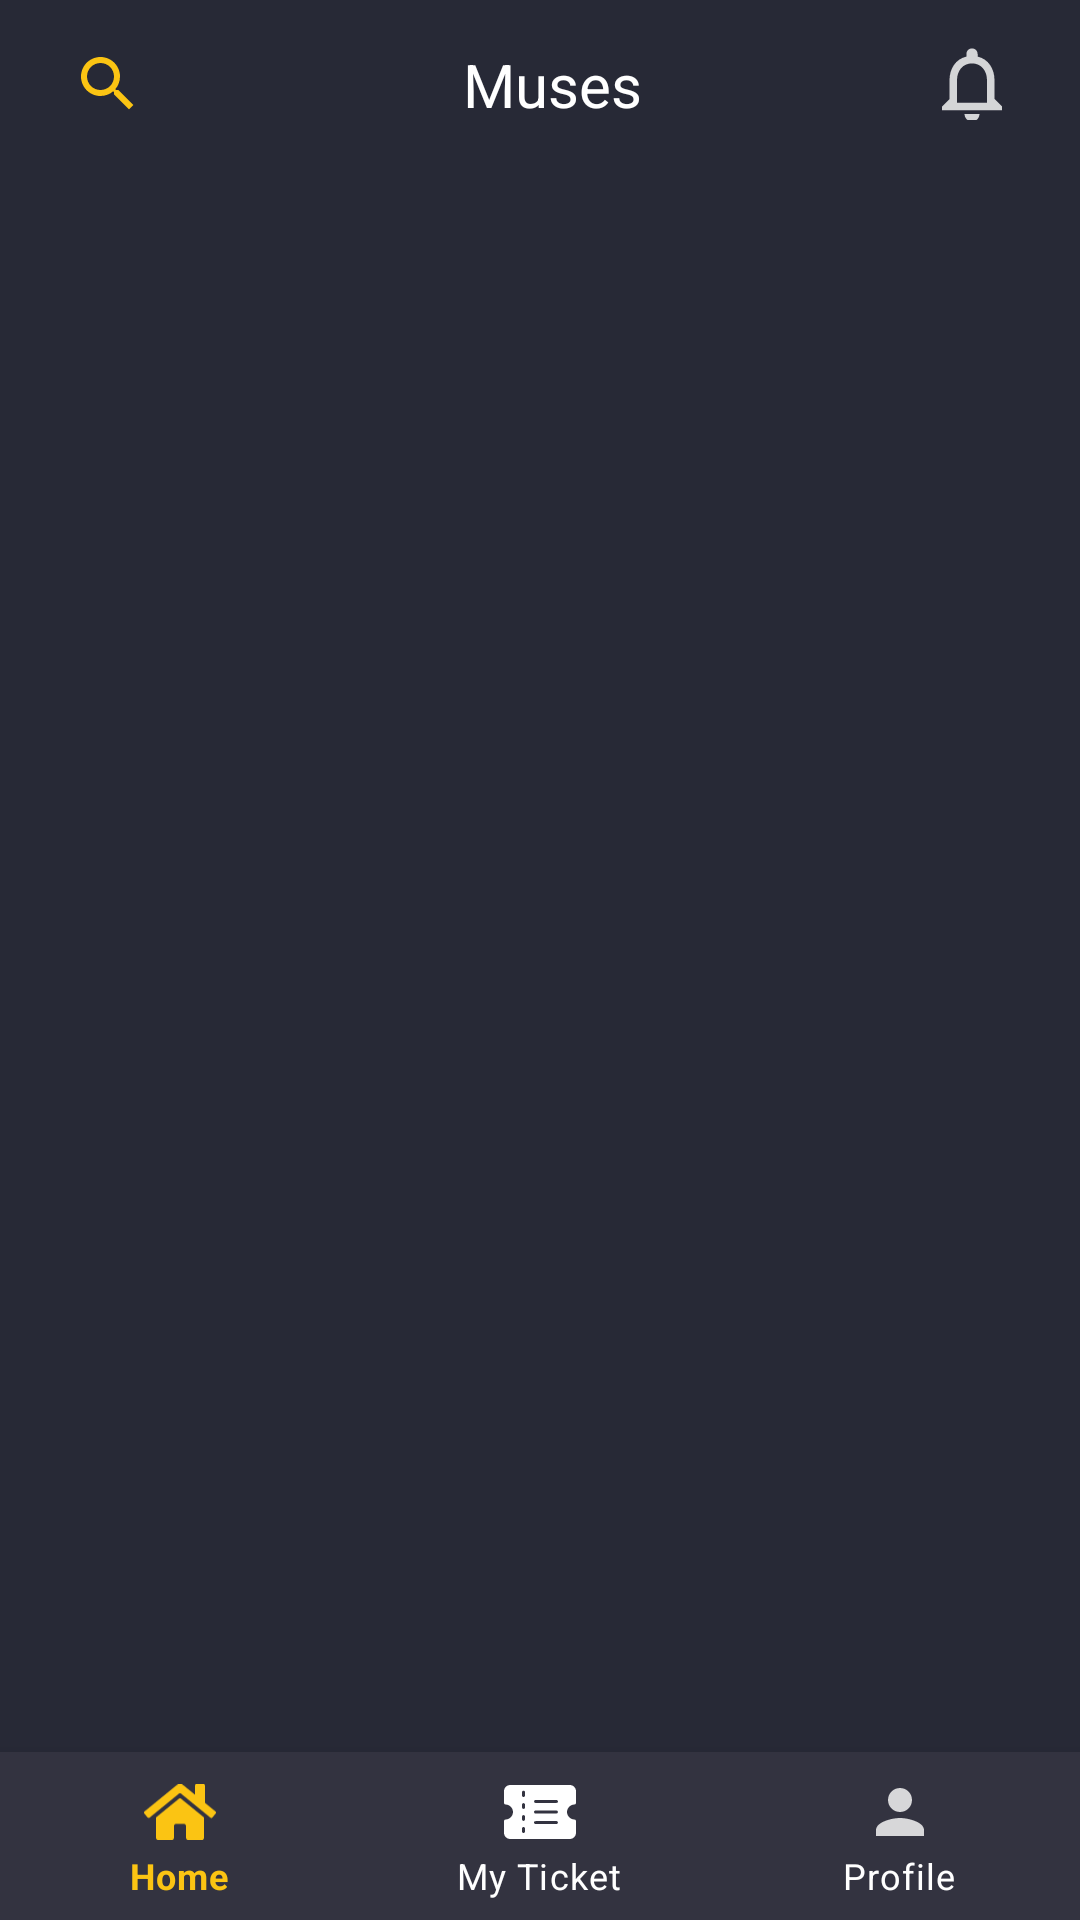

Here is an Android app screen rendered from its layout file. Give the layout XML and the strings, colors and styles it references.
<!-- AndroidManifest.xml: application theme Theme.Muses -->
<!-- res/layout/activity_home.xml -->
<?xml version="1.0" encoding="utf-8"?>
<androidx.constraintlayout.widget.ConstraintLayout xmlns:android="http://schemas.android.com/apk/res/android"
    xmlns:app="http://schemas.android.com/apk/res-auto"
    xmlns:tools="http://schemas.android.com/tools"
    android:layout_width="match_parent"
    android:layout_height="match_parent"
    android:background="?attr/colorOnPrimary"
    tools:context=".HomeActivity">

    <com.google.android.material.appbar.AppBarLayout
        android:id="@+id/appBarLayoutMain"
        android:layout_width="match_parent"
        android:layout_height="?attr/actionBarSize"
        android:elevation="0dp"
        android:fitsSystemWindows="false"
        app:elevation="0dp"
        android:background="@color/charade"
        app:layout_constraintEnd_toEndOf="parent"
        app:layout_constraintHorizontal_bias="0.5"
        app:layout_constraintStart_toStartOf="parent"
        app:layout_constraintTop_toTopOf="parent">

        <androidx.constraintlayout.widget.ConstraintLayout
            android:layout_width="match_parent"
            android:layout_height="match_parent">

            <ImageButton
                android:id="@+id/btnAppBarSearch"
                android:layout_width="40dp"
                android:layout_height="40dp"
                android:layout_marginStart="16dp"
                android:src="@drawable/ic_search"
                android:background="?selectableItemBackgroundBorderless"
                app:layout_constraintBottom_toBottomOf="parent"
                app:layout_constraintStart_toStartOf="parent"
                app:layout_constraintTop_toTopOf="parent" />

            <TextView
                android:layout_width="wrap_content"
                android:layout_height="wrap_content"
                android:layout_marginStart="8dp"
                android:text="@string/app_name"
                android:textAlignment="center"
                android:textColor="@color/white"
                android:textSize="20sp"
                app:layout_constraintBottom_toBottomOf="@+id/btnAppBarSearch"
                app:layout_constraintEnd_toStartOf="@+id/btnAppBarNotification"
                app:layout_constraintStart_toEndOf="@+id/btnAppBarSearch"
                app:layout_constraintTop_toTopOf="@+id/btnAppBarSearch" />

            <ImageButton
                android:id="@+id/btnAppBarNotification"
                android:layout_width="40dp"
                android:layout_height="40dp"
                android:layout_marginEnd="16dp"
                android:background="?selectableItemBackgroundBorderless"
                android:src="@drawable/ic_notification_inactive"
                app:layout_constraintBottom_toBottomOf="parent"
                app:layout_constraintEnd_toEndOf="parent"
                app:layout_constraintTop_toTopOf="parent" />


        </androidx.constraintlayout.widget.ConstraintLayout>

    </com.google.android.material.appbar.AppBarLayout>

    <com.google.android.material.bottomnavigation.BottomNavigationView
        android:id="@+id/bottomNavigationView"
        android:layout_width="0dp"
        android:layout_height="?attr/actionBarSize"
        android:elevation="20dp"
        android:background="@color/charade_light"
        app:itemIconTint="@color/bottom_nav_color"
        app:itemTextColor="@color/bottom_nav_color"
        app:labelVisibilityMode="labeled"
        app:layout_constraintBottom_toBottomOf="parent"
        app:layout_constraintEnd_toEndOf="parent"
        app:layout_constraintHorizontal_bias="0.5"
        app:layout_constraintStart_toStartOf="parent"
        app:menu="@menu/bottom_menu" />

    <FrameLayout
        android:id="@+id/frameContainer"
        android:layout_width="0dp"
        android:layout_height="0dp"
        app:layout_constraintBottom_toTopOf="@+id/bottomNavigationView"
        app:layout_constraintEnd_toEndOf="parent"
        app:layout_constraintStart_toStartOf="parent"
        app:layout_constraintTop_toBottomOf="@+id/appBarLayoutMain" />
</androidx.constraintlayout.widget.ConstraintLayout>
<!-- resources referenced by this layout -->
<resources>
  <color name="charade">#272936</color>
  <color name="charade_light">#333340</color>
  <color name="white">#FFFFFFFF</color>
  <!-- drawable ic_notification_inactive (drawable) -->
  <vector xmlns:android="http://schemas.android.com/apk/res/android"
      android:width="24dp"
      android:height="24dp"
      android:viewportWidth="24"
      android:viewportHeight="24"
      android:tint="#FFFFFF"
      android:alpha="0.8">
    <group android:scaleX="1.25"
        android:scaleY="1.25"
        android:translateX="-3"
        android:translateY="-3">
      <path
          android:fillColor="@android:color/white"
          android:pathData="M12,22c1.1,0 2,-0.9 2,-2h-4c0,1.1 0.9,2 2,2zM18,16v-5c0,-3.07 -1.63,-5.64 -4.5,-6.32L13.5,4c0,-0.83 -0.67,-1.5 -1.5,-1.5s-1.5,0.67 -1.5,1.5v0.68C7.64,5.36 6,7.92 6,11v5l-2,2v1h16v-1l-2,-2zM16,17L8,17v-6c0,-2.48 1.51,-4.5 4,-4.5s4,2.02 4,4.5v6z"/>
    </group>
  </vector>
  <!-- drawable ic_search (drawable) -->
  <vector xmlns:android="http://schemas.android.com/apk/res/android"
          android:width="24dp"
          android:height="24dp"
          android:viewportWidth="24.0"
          android:viewportHeight="24.0">
      <path
          android:fillColor="#FBC413"
          android:pathData="M15.5,14h-0.79l-0.28,-0.27C15.41,12.59 16,11.11 16,9.5 16,5.91 13.09,3 9.5,3S3,5.91 3,9.5 5.91,16 9.5,16c1.61,0 3.09,-0.59 4.23,-1.57l0.27,0.28v0.79l5,4.99L20.49,19l-4.99,-5zM9.5,14C7.01,14 5,11.99 5,9.5S7.01,5 9.5,5 14,7.01 14,9.5 11.99,14 9.5,14z"/>
  </vector>
  <string name="app_name">Muses</string>
  <style name="Theme.Muses" parent="Theme.MaterialComponents.DayNight.NoActionBar">
          
          <item name="colorPrimary">@color/lightning_yellow</item>
          <item name="colorPrimaryVariant">@color/tuna</item>
          <item name="colorOnPrimary">@color/charade</item>
          
          <item name="colorSecondary">@color/teal_200</item>
          <item name="colorSecondaryVariant">@color/teal_700</item>
          <item name="colorOnSecondary">@color/black</item>
          
          <item name="android:statusBarColor" tools:targetApi="l">?attr/colorPrimaryVariant</item>
          
      </style>
  <color name="lightning_yellow">#FBC413</color>
  <color name="tuna">#333340</color>
  <color name="teal_200">#FF03DAC5</color>
  <color name="teal_700">#FF018786</color>
  <color name="black">#FF000000</color>
</resources>
